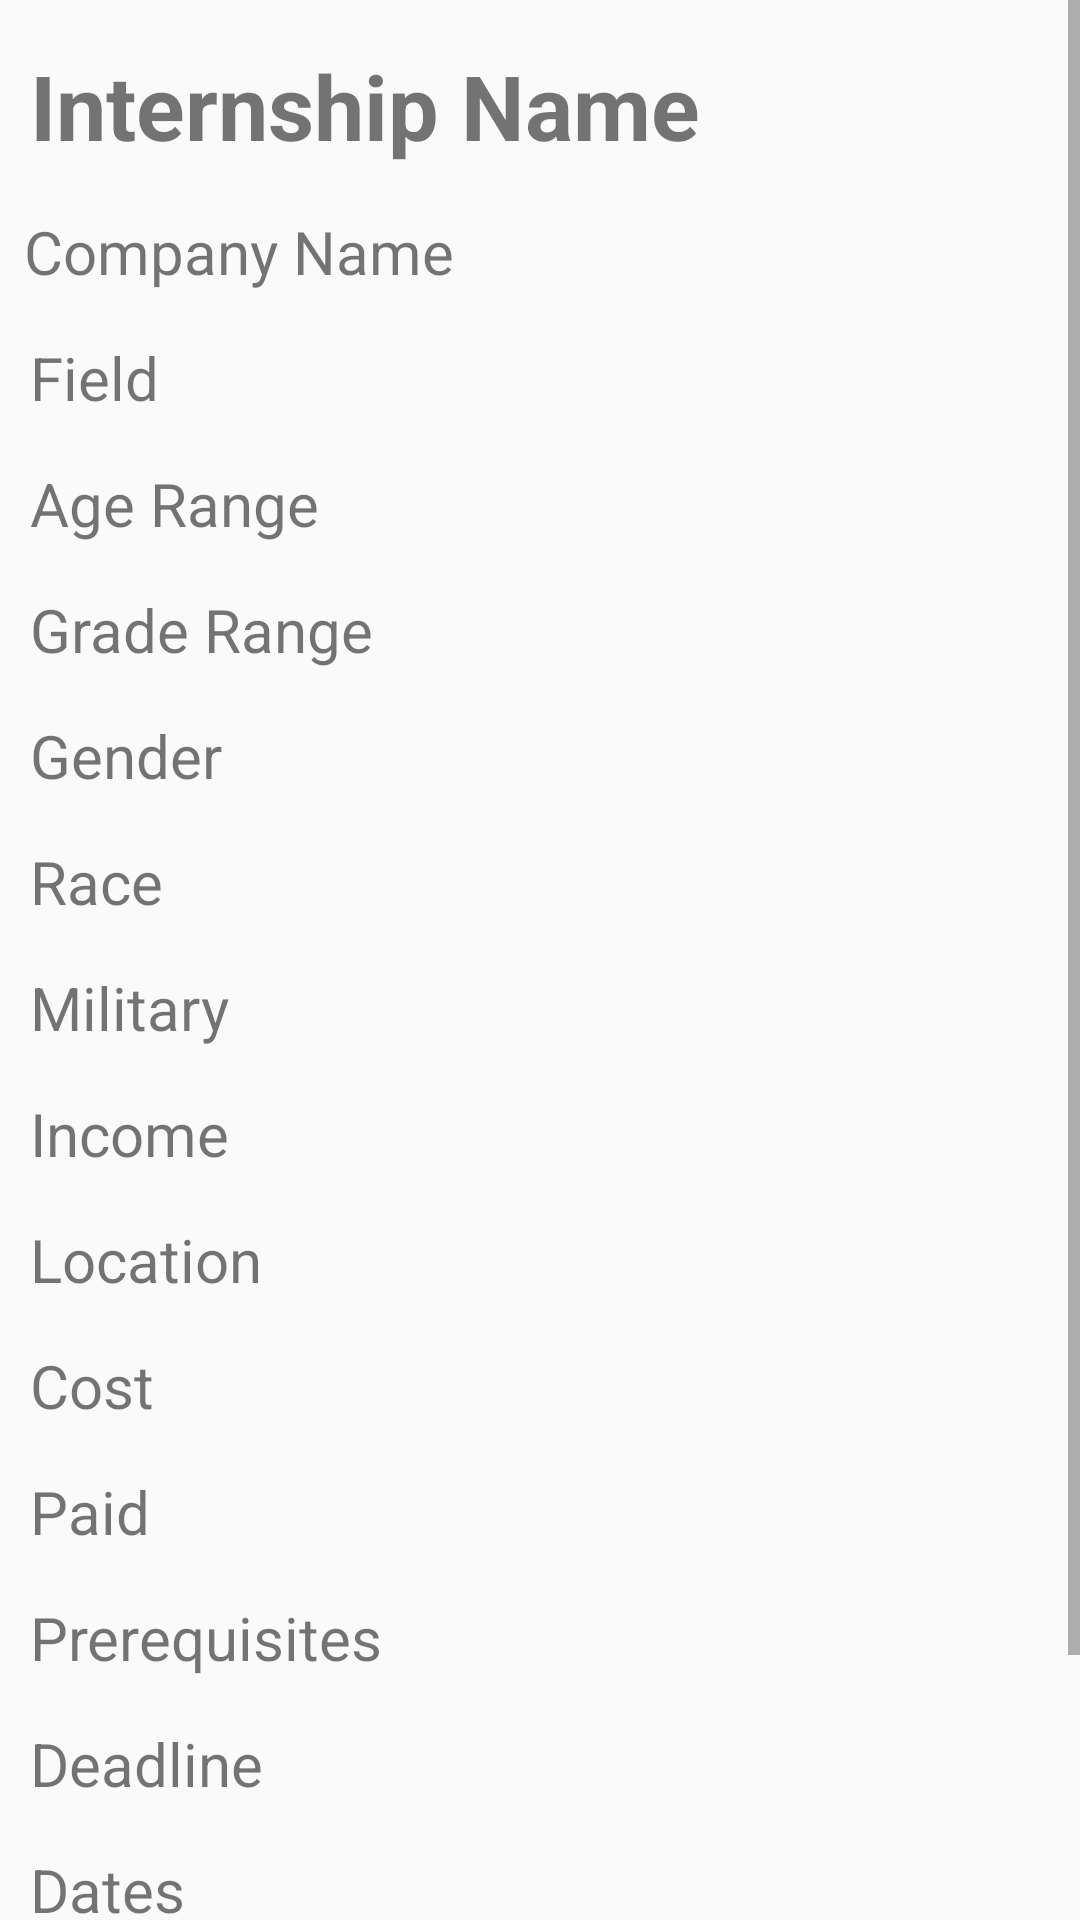

Layout XML and referenced resources for this Android screen:
<!-- AndroidManifest.xml: application theme AppTheme -->
<!-- res/layout/activity_internship_see_more.xml -->
<?xml version="1.0" encoding="utf-8"?>
<androidx.constraintlayout.widget.ConstraintLayout xmlns:android="http://schemas.android.com/apk/res/android"
    xmlns:app="http://schemas.android.com/apk/res-auto"
    xmlns:tools="http://schemas.android.com/tools"
    android:layout_width="match_parent"
    android:layout_height="match_parent"
    tools:context=".InternshipSeeMore">

    <ScrollView
        android:layout_width="match_parent"
        android:layout_height="match_parent"
        app:layout_constraintStart_toStartOf="parent"
        app:layout_constraintTop_toTopOf="parent">

        <androidx.constraintlayout.widget.ConstraintLayout
            android:layout_width="match_parent"
            android:layout_height="wrap_content">

            <TextView
                android:id="@+id/internshipNameTextView"
                android:layout_width="wrap_content"
                android:layout_height="wrap_content"
                android:layout_marginStart="10dp"
                android:layout_marginTop="15dp"
                android:text="Internship Name"
                android:textSize="30sp"
                android:textStyle="bold"
                app:layout_constraintStart_toStartOf="parent"
                app:layout_constraintTop_toTopOf="parent" />

            <TextView
                android:id="@+id/internshipCompanyTextView"
                android:layout_width="wrap_content"
                android:layout_height="wrap_content"
                android:layout_marginStart="8dp"
                android:layout_marginTop="15dp"
                android:text="Company Name"
                android:textSize="20sp"
                app:layout_constraintStart_toStartOf="parent"
                app:layout_constraintTop_toBottomOf="@+id/internshipNameTextView" />

            <TextView
                android:id="@+id/fieldnfoTextView"
                android:layout_width="wrap_content"
                android:layout_height="wrap_content"
                android:layout_marginStart="10dp"
                android:layout_marginTop="15dp"
                android:layout_marginEnd="10dp"
                android:text="Field"
                android:textSize="20sp"
                app:layout_constraintEnd_toEndOf="parent"
                app:layout_constraintHorizontal_bias="0.0"
                app:layout_constraintStart_toStartOf="parent"
                app:layout_constraintTop_toBottomOf="@+id/internshipCompanyTextView" />

            <TextView
                android:id="@+id/ageInfoTextView"
                android:layout_width="wrap_content"
                android:layout_height="wrap_content"
                android:layout_marginStart="10dp"
                android:layout_marginTop="15dp"
                android:text="Age Range"
                android:textSize="20sp"
                app:layout_constraintStart_toStartOf="parent"
                app:layout_constraintTop_toBottomOf="@+id/fieldnfoTextView" />

            <TextView
                android:id="@+id/gradeInfoTextView"
                android:layout_width="wrap_content"
                android:layout_height="wrap_content"
                android:layout_marginStart="10dp"
                android:layout_marginTop="15dp"
                android:text="Grade Range"
                android:textSize="20sp"
                app:layout_constraintStart_toStartOf="parent"
                app:layout_constraintTop_toBottomOf="@+id/ageInfoTextView" />

            <TextView
                android:id="@+id/genderInfoTextView"
                android:layout_width="wrap_content"
                android:layout_height="wrap_content"
                android:layout_marginStart="10dp"
                android:layout_marginTop="15dp"
                android:text="Gender"
                android:textSize="20sp"
                app:layout_constraintStart_toStartOf="parent"
                app:layout_constraintTop_toBottomOf="@+id/gradeInfoTextView" />

            <TextView
                android:id="@+id/raceInfoTextView"
                android:layout_width="wrap_content"
                android:layout_height="wrap_content"
                android:layout_marginStart="10dp"
                android:layout_marginTop="15dp"
                android:text="Race"
                android:textSize="20sp"
                app:layout_constraintStart_toStartOf="parent"
                app:layout_constraintTop_toBottomOf="@+id/genderInfoTextView" />

            <TextView
                android:id="@+id/militaryInfoTextView"
                android:layout_width="wrap_content"
                android:layout_height="wrap_content"
                android:layout_marginStart="10dp"
                android:layout_marginTop="15dp"
                android:text="Military"
                android:textSize="20sp"
                app:layout_constraintStart_toStartOf="parent"
                app:layout_constraintTop_toBottomOf="@+id/raceInfoTextView" />

            <TextView
                android:id="@+id/incomeInfoTextView"
                android:layout_width="wrap_content"
                android:layout_height="wrap_content"
                android:layout_marginStart="10dp"
                android:layout_marginTop="15dp"
                android:text="Income"
                android:textSize="20sp"
                app:layout_constraintStart_toStartOf="parent"
                app:layout_constraintTop_toBottomOf="@+id/militaryInfoTextView" />

            <TextView
                android:id="@+id/paidInfoTextView"
                android:layout_width="wrap_content"
                android:layout_height="wrap_content"
                android:layout_marginStart="10dp"
                android:layout_marginTop="15dp"
                android:text="Paid"
                android:textSize="20sp"
                app:layout_constraintStart_toStartOf="parent"
                app:layout_constraintTop_toBottomOf="@+id/costInfoTextView" />

            <TextView
                android:id="@+id/prereqInfoTextView"
                android:layout_width="wrap_content"
                android:layout_height="wrap_content"
                android:layout_marginStart="10dp"
                android:layout_marginTop="15dp"
                android:text="Prerequisites"
                android:textSize="20sp"
                app:layout_constraintStart_toStartOf="parent"
                app:layout_constraintTop_toBottomOf="@+id/paidInfoTextView" />

            <TextView
                android:id="@+id/locationInfoTextView"
                android:layout_width="wrap_content"
                android:layout_height="wrap_content"
                android:layout_marginStart="10dp"
                android:layout_marginTop="15dp"
                android:text="Location"
                android:textSize="20sp"
                app:layout_constraintStart_toStartOf="parent"
                app:layout_constraintTop_toBottomOf="@+id/incomeInfoTextView" />

            <TextView
                android:id="@+id/costInfoTextView"
                android:layout_width="wrap_content"
                android:layout_height="wrap_content"
                android:layout_marginStart="10dp"
                android:layout_marginTop="15dp"
                android:text="Cost"
                android:textSize="20sp"
                app:layout_constraintStart_toStartOf="parent"
                app:layout_constraintTop_toBottomOf="@+id/locationInfoTextView" />

            <TextView
                android:id="@+id/deadlineInfoTextView"
                android:layout_width="wrap_content"
                android:layout_height="wrap_content"
                android:layout_marginStart="10dp"
                android:layout_marginTop="15dp"
                android:text="Deadline"
                android:textSize="20sp"
                app:layout_constraintStart_toStartOf="parent"
                app:layout_constraintTop_toBottomOf="@+id/prereqInfoTextView" />

            <TextView
                android:id="@+id/datesInfoTextView"
                android:layout_width="wrap_content"
                android:layout_height="wrap_content"
                android:layout_marginStart="10dp"
                android:layout_marginTop="15dp"
                android:text="Dates"
                android:textSize="20sp"
                app:layout_constraintStart_toStartOf="parent"
                app:layout_constraintTop_toBottomOf="@+id/deadlineInfoTextView" />

            <TextView
                android:id="@+id/linkInfoTextView"
                android:layout_width="wrap_content"
                android:layout_height="wrap_content"
                android:layout_marginStart="10dp"
                android:layout_marginTop="15dp"
                android:layout_marginEnd="10dp"
                android:text="Link"
                android:textSize="20sp"
                app:layout_constraintEnd_toEndOf="parent"
                app:layout_constraintHorizontal_bias="0.0"
                app:layout_constraintStart_toStartOf="parent"
                app:layout_constraintTop_toBottomOf="@+id/datesInfoTextView" />

            <TextView
                android:id="@+id/descriptionTextView"
                android:layout_width="wrap_content"
                android:layout_height="wrap_content"
                android:layout_marginStart="10dp"
                android:layout_marginTop="15dp"
                android:layout_marginEnd="10dp"
                android:layout_marginBottom="15dp"
                android:text="Description"
                android:textSize="20sp"
                app:layout_constraintBottom_toBottomOf="parent"
                app:layout_constraintEnd_toEndOf="parent"
                app:layout_constraintHorizontal_bias="0.0"
                app:layout_constraintStart_toStartOf="parent"
                app:layout_constraintTop_toBottomOf="@+id/linkInfoTextView" />

        </androidx.constraintlayout.widget.ConstraintLayout>
    </ScrollView>


</androidx.constraintlayout.widget.ConstraintLayout>
<!-- resources referenced by this layout -->
<resources>
  <style name="AppTheme" parent="Theme.AppCompat.Light.DarkActionBar">"&gt;
          
          <item name="colorPrimary">@color/colorPrimary</item>
          <item name="colorPrimaryDark">@color/colorPrimaryDark</item>
          <item name="colorAccent">@color/colorAccent</item>
      </style>
  <!-- not gathered from this repository: default colours our renderer supplied (Android Studio template values) -->
  <color name="colorPrimary">#FF6200EE</color>
  <color name="colorPrimaryDark">#FF3700B3</color>
  <color name="colorAccent">#FF03DAC5</color>
</resources>
